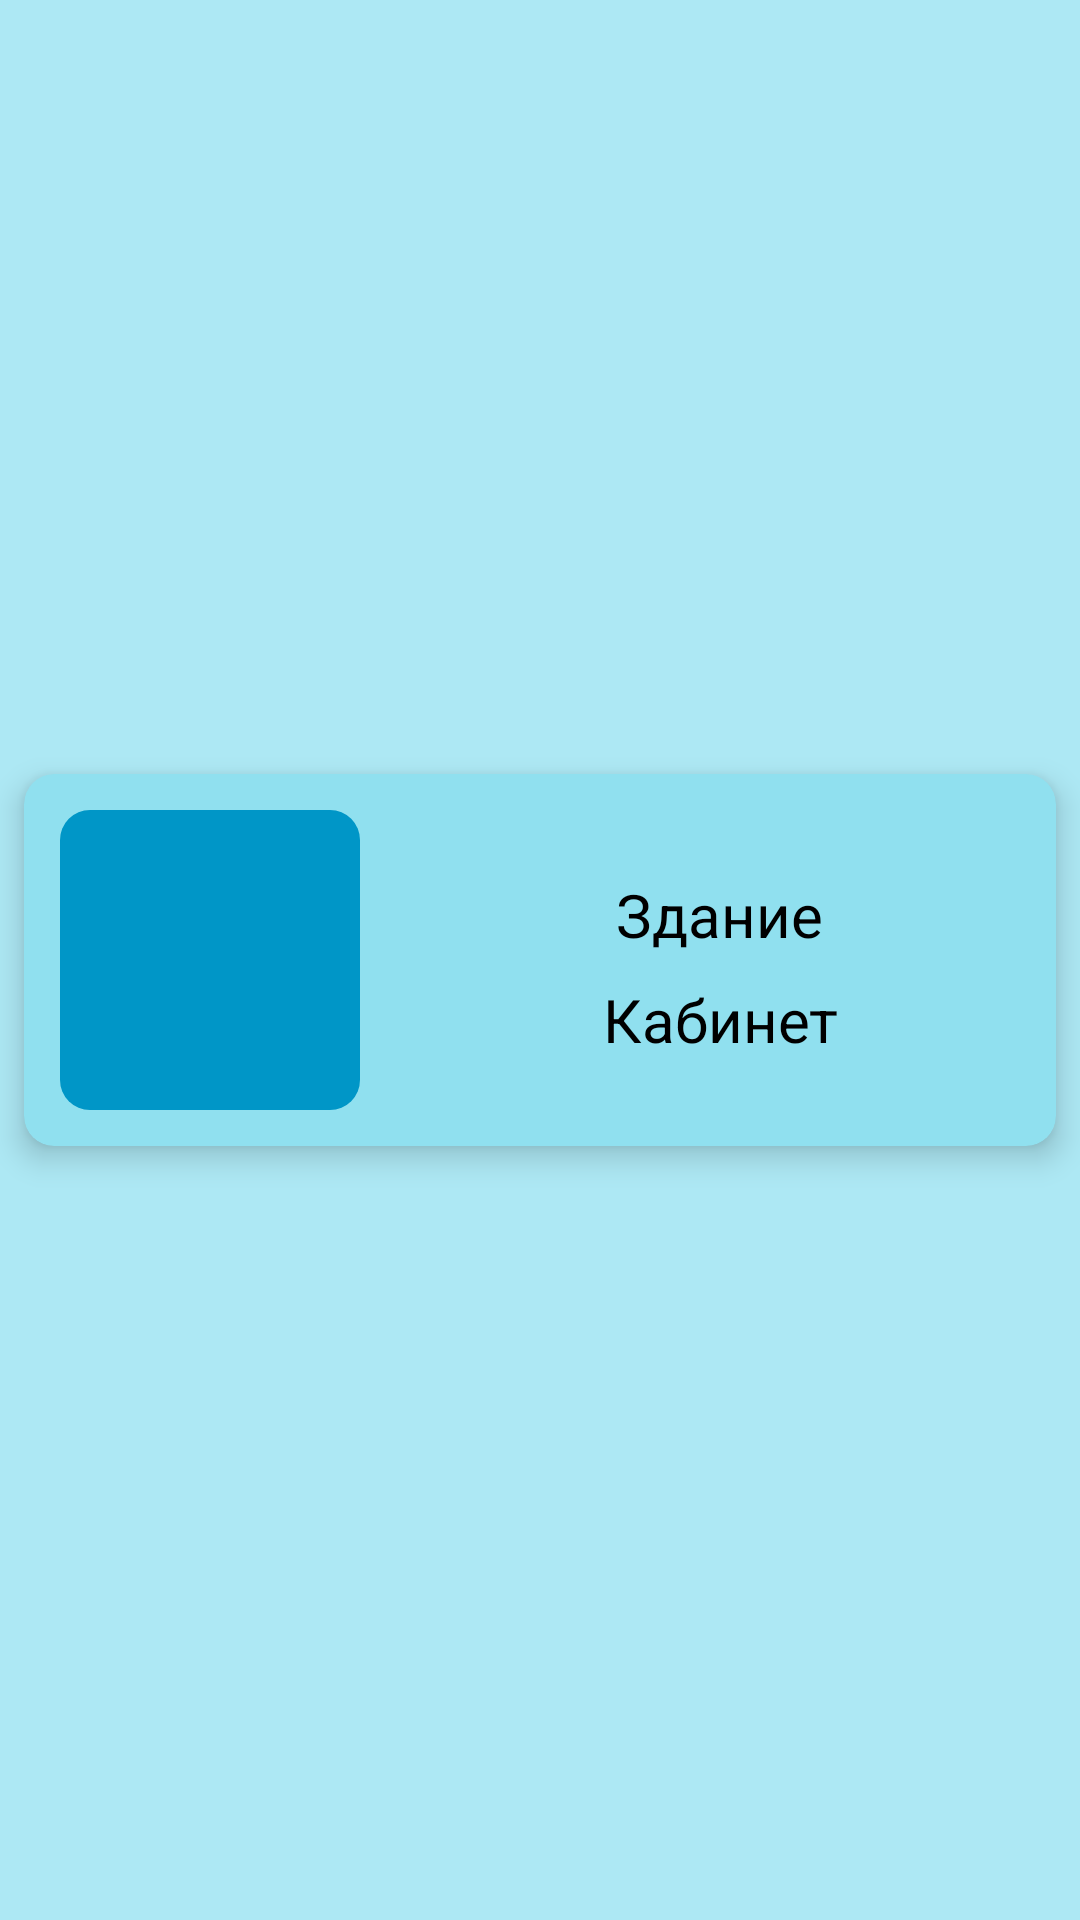

This screen was rendered from an Android layout file. Write that file and the resources it references.
<!-- AndroidManifest.xml: application theme Theme.Diplom -->
<!-- res/layout/recyclerview_item.xml -->
<?xml version="1.0" encoding="utf-8"?>
<androidx.constraintlayout.widget.ConstraintLayout xmlns:android="http://schemas.android.com/apk/res/android"
    xmlns:app="http://schemas.android.com/apk/res-auto"
    android:layout_width="match_parent"
    android:layout_height="wrap_content"
    android:background="@color/layoutBack">

    <com.google.android.material.card.MaterialCardView
        android:id="@+id/card_view"
        android:layout_width="match_parent"
        android:layout_height="wrap_content"
        android:layout_gravity="center"
        android:layout_marginBottom="12dp"
        android:layout_marginTop="12dp"
        android:layout_marginRight="8dp"
        android:layout_marginLeft="8dp"
        app:cardCornerRadius="10dp"
        app:cardBackgroundColor="@color/cardView"
        app:layout_constraintBottom_toBottomOf="parent"
        app:layout_constraintEnd_toEndOf="parent"
        app:layout_constraintStart_toStartOf="parent"
        app:layout_constraintTop_toTopOf="parent"
        android:elevation="6dp"
        android:stateListAnimator="@null"
        android:translationZ="5dp">

        <ImageView
            android:id="@+id/fotoImage"
            android:layout_width="100dp"
            android:layout_height="100dp"
            android:layout_marginLeft="12dp"
            android:layout_marginTop="12dp"
            android:layout_marginBottom="12dp"
            android:scaleType="fitCenter"
            app:srcCompat="@drawable/ic_baseline_insert_photo_24"
            android:background="@drawable/image_back"/>

        <TextView
            android:id="@+id/textViewBuild"
            android:layout_width="wrap_content"
            android:layout_height="wrap_content"
            android:layout_gravity="center"
            android:layout_marginLeft="60dp"
            android:layout_marginBottom="15dp"
            android:text="Здание"
            android:textColor="@color/textColor"
            android:textSize="20dp" />

        <TextView
            android:id="@+id/textViewCabinet"
            android:layout_width="wrap_content"
            android:layout_height="wrap_content"
            android:layout_gravity="center"
            android:layout_marginLeft="60dp"
            android:layout_marginTop="20dp"
            android:text="Кабинет"
            android:textAlignment="center"
            android:textColor="@color/textColor"
            android:textSize="20dp" />

    </com.google.android.material.card.MaterialCardView>

</androidx.constraintlayout.widget.ConstraintLayout>
<!-- resources referenced by this layout -->
<resources>
  <color name="cardView">#90E0EF</color>
  <color name="layoutBack">#ADE8F4</color>
  <color name="textColor">#000000</color>
  <!-- drawable image_back (drawable) -->
  <?xml version="1.0" encoding="utf-8"?>
  <shape xmlns:android="http://schemas.android.com/apk/res/android" >
  
      <solid android:color="@color/buttonColor" />
  
      <corners android:radius="10dp" />
  </shape>
  <style name="Theme.Diplom" parent="Theme.MaterialComponents.DayNight.DarkActionBar">
          
          <item name="colorPrimary">@color/hintTextColor</item>
          <item name="colorPrimaryVariant">#000000</item>
          <item name="colorOnPrimary">@color/white</item>
          
          <item name="colorSecondary">@color/hintTextColor</item>
          <item name="colorSecondaryVariant">@color/teal_700</item>
          <item name="colorOnSecondary">@color/black</item>
          
          <item name="android:statusBarColor" tools:targetApi="l">?attr/colorPrimaryVariant</item>
          
          <item name="windowActionBar">false</item>
          <item name="windowNoTitle">true</item>
      </style>
  <color name="buttonColor">#0096C7</color>
  <color name="hintTextColor">#0096C7</color>
  <color name="white">#FFFFFFFF</color>
  <color name="teal_700">#FF018786</color>
  <color name="black">#FF000000</color>
</resources>
